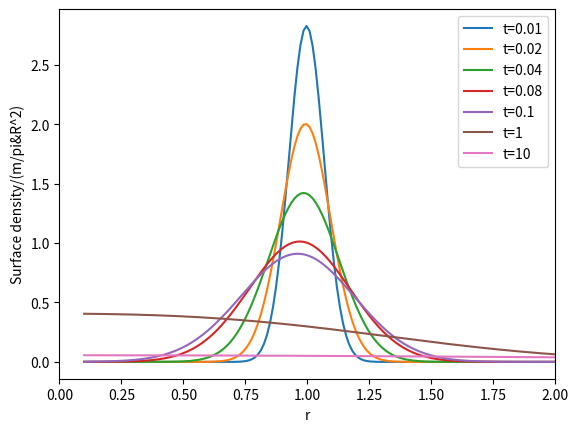

The matplotlib source for this figure:
# This is for question 1 for using the analytical solutions for the surface density for different time values 
# (seeing how the surface density should evolve before we actually numerically integrate)

import numpy as np
import matplotlib.pyplot as plt
import scipy

## we first want to define the surface density/(m/piR^2)
# I_(1/4) is the modified Bessel function as a function of 2x/t (this took me sooooo long to figure out because I thought it was I_1/4 times 2x/t)

def surface_density(x, t):
    return (1/(t*x**(1/4)))*(np.exp(-(1+x**2)/t))*(scipy.special.iv(1/4,((2*x)/t)))
 

x_vals = np.linspace(0.1, 5, 400) # we have to start above zero to prevent diving by zero in the surface density function  (but gives an error abount invalid value for multiplication?)
t_vals = np.array([0.01, 0.02, 0.04, 0.08, 0.1, 1, 10]) # wanted to do a range of different orders of magnitude for the time values



# let's now plot these values (i could have made a loop but it's not that many plots...)

plt.plot(x_vals, surface_density(x_vals, t_vals[0]), label='t=0.01')

plt.plot(x_vals, surface_density(x_vals, t_vals[1]), label='t=0.02')

plt.plot(x_vals, surface_density(x_vals, t_vals[2]), label='t=0.04')

plt.plot(x_vals, surface_density(x_vals, t_vals[3]), label='t=0.08')

plt.plot(x_vals, surface_density(x_vals, t_vals[4]), label='t=0.1')

plt.plot(x_vals, surface_density(x_vals, t_vals[5]), label='t=1')

plt.plot(x_vals, surface_density(x_vals, t_vals[6]), label='t=10')

plt.xlabel("r")
plt.ylabel("Surface density/(m/pi&R^2)") #if i have time i will make this nice with latex formating
plt.legend()
plt.xlim(0,2)

plt.show()